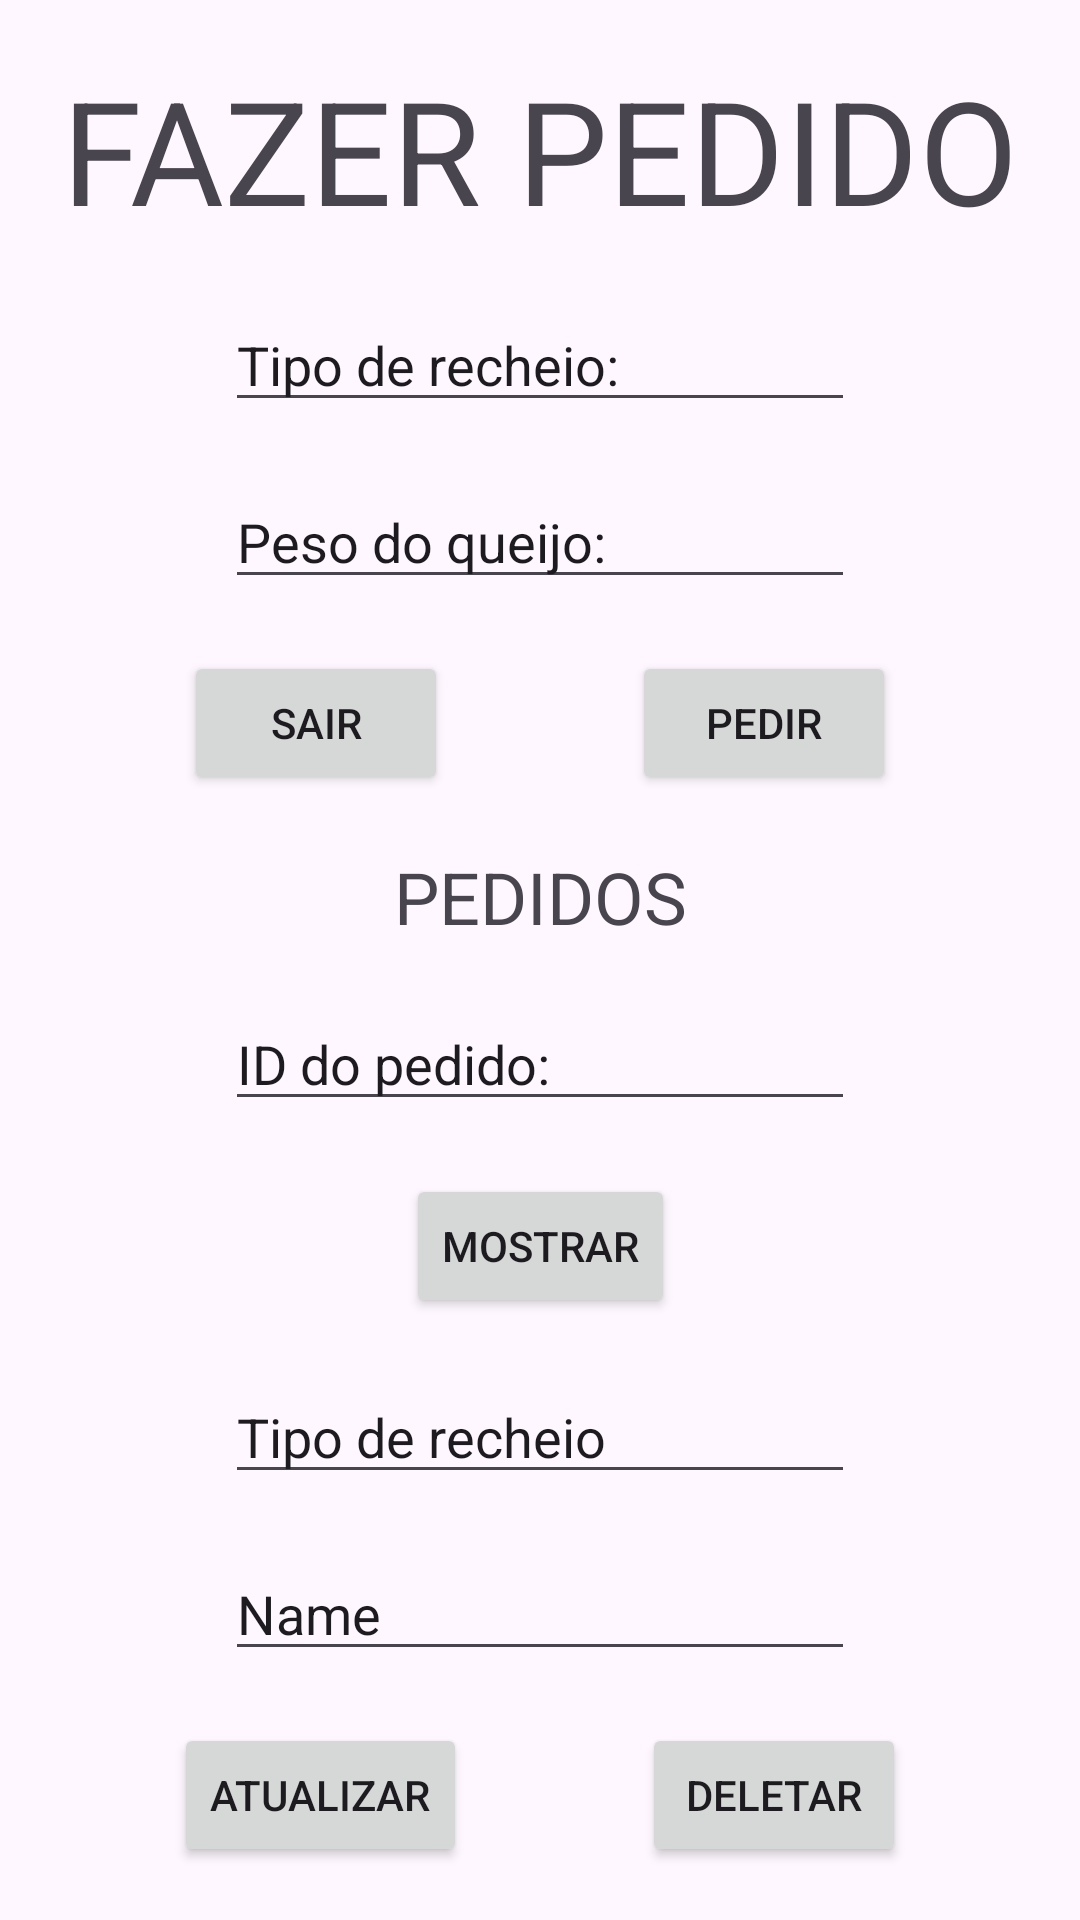

Reconstruct the res/layout file that produces this screen, plus the resources it refers to.
<!-- AndroidManifest.xml: application theme Theme.App_cugler -->
<!-- res/layout/activity_main5.xml -->
<?xml version="1.0" encoding="utf-8"?>
<androidx.constraintlayout.widget.ConstraintLayout xmlns:android="http://schemas.android.com/apk/res/android"
    xmlns:app="http://schemas.android.com/apk/res-auto"
    xmlns:tools="http://schemas.android.com/tools"
    android:id="@+id/main"
    android:layout_width="match_parent"
    android:layout_height="match_parent"
    tools:context=".MainActivity">

    <TextView
        android:id="@+id/titulo"
        android:layout_width="wrap_content"
        android:layout_height="wrap_content"
        android:text="FAZER PEDIDO"
        android:textSize="48sp"
        app:layout_constraintBottom_toTopOf="@+id/recheio"
        app:layout_constraintEnd_toEndOf="parent"
        app:layout_constraintHorizontal_bias="0.5"
        app:layout_constraintStart_toStartOf="parent"
        app:layout_constraintTop_toTopOf="parent"
        app:layout_constraintVertical_bias="0.5" />

    <EditText
        android:id="@+id/recheio"
        android:layout_width="wrap_content"
        android:layout_height="wrap_content"
        android:ems="10"
        android:inputType="text"
        android:text="Tipo de recheio:"
        app:layout_constraintBottom_toTopOf="@+id/queijo"
        app:layout_constraintEnd_toEndOf="parent"
        app:layout_constraintHorizontal_bias="0.5"
        app:layout_constraintStart_toStartOf="parent"
        app:layout_constraintTop_toBottomOf="@+id/titulo"
        app:layout_constraintVertical_bias="0.5" />

    <EditText
        android:id="@+id/queijo"
        android:layout_width="wrap_content"
        android:layout_height="wrap_content"
        android:ems="10"
        android:inputType="text"
        android:text="Peso do queijo:"
        app:layout_constraintBottom_toTopOf="@+id/sair_t5"
        app:layout_constraintEnd_toEndOf="parent"
        app:layout_constraintHorizontal_bias="0.5"
        app:layout_constraintStart_toStartOf="parent"
        app:layout_constraintTop_toBottomOf="@+id/recheio"
        app:layout_constraintVertical_bias="0.5" />

    <Button
        android:id="@+id/sair_t5"
        android:layout_width="wrap_content"
        android:layout_height="wrap_content"
        android:text="Sair"
        app:layout_constraintBottom_toTopOf="@+id/tit_pedidos"
        app:layout_constraintEnd_toStartOf="@+id/pedir"
        app:layout_constraintHorizontal_bias="0.5"
        app:layout_constraintStart_toStartOf="parent"
        app:layout_constraintTop_toBottomOf="@+id/queijo"
        app:layout_constraintVertical_bias="0.5" />

    <Button
        android:id="@+id/pedir"
        android:layout_width="wrap_content"
        android:layout_height="wrap_content"
        android:text="Pedir"
        app:layout_constraintBottom_toTopOf="@+id/tit_pedidos"
        app:layout_constraintEnd_toEndOf="parent"
        app:layout_constraintHorizontal_bias="0.5"
        app:layout_constraintStart_toEndOf="@+id/sair_t5"
        app:layout_constraintTop_toBottomOf="@+id/queijo"
        app:layout_constraintVertical_bias="0.5" />

    <EditText
        android:id="@+id/getID"
        android:layout_width="wrap_content"
        android:layout_height="wrap_content"
        android:ems="10"
        android:inputType="text"
        android:text="ID do pedido:"
        app:layout_constraintBottom_toTopOf="@+id/bt_mostrar"
        app:layout_constraintEnd_toEndOf="parent"
        app:layout_constraintHorizontal_bias="0.5"
        app:layout_constraintStart_toStartOf="parent"
        app:layout_constraintTop_toBottomOf="@+id/tit_pedidos"
        app:layout_constraintVertical_bias="0.5" />

    <TextView
        android:id="@+id/mostrarPeso"
        android:layout_width="wrap_content"
        android:layout_height="wrap_content"
        android:textSize="20sp"
        app:layout_constraintBottom_toBottomOf="parent"
        app:layout_constraintEnd_toStartOf="@+id/bt_mostrar"
        app:layout_constraintHorizontal_bias="0.5"
        app:layout_constraintStart_toStartOf="parent"
        app:layout_constraintTop_toTopOf="parent"
        app:layout_constraintVertical_bias="0.5" />

    <TextView
        android:id="@+id/tit_pedidos"
        android:layout_width="wrap_content"
        android:layout_height="wrap_content"
        android:text="PEDIDOS"
        android:textSize="24sp"
        app:layout_constraintBottom_toTopOf="@+id/getID"
        app:layout_constraintEnd_toEndOf="parent"
        app:layout_constraintHorizontal_bias="0.5"
        app:layout_constraintStart_toStartOf="parent"
        app:layout_constraintTop_toBottomOf="@+id/sair_t5"
        app:layout_constraintVertical_bias="0.5" />

    <TextView
        android:id="@+id/mostraTipo"
        android:layout_width="wrap_content"
        android:layout_height="wrap_content"
        android:textSize="20sp"
        app:layout_constraintBottom_toBottomOf="parent"
        app:layout_constraintEnd_toStartOf="@+id/bt_mostrar"
        app:layout_constraintHorizontal_bias="0.5"
        app:layout_constraintStart_toStartOf="parent"
        app:layout_constraintTop_toTopOf="parent"
        app:layout_constraintVertical_bias="0.5" />

    <Button
        android:id="@+id/bt_mostrar"
        android:layout_width="wrap_content"
        android:layout_height="wrap_content"
        android:text="Mostrar"
        app:layout_constraintBottom_toTopOf="@+id/tipoRecheio"
        app:layout_constraintEnd_toEndOf="parent"
        app:layout_constraintHorizontal_bias="0.5"
        app:layout_constraintStart_toStartOf="parent"
        app:layout_constraintTop_toBottomOf="@+id/getID"
        app:layout_constraintVertical_bias="0.5" />

    <Button
        android:id="@+id/deletar"
        android:layout_width="wrap_content"
        android:layout_height="wrap_content"
        android:text="Deletar"
        app:layout_constraintBottom_toBottomOf="parent"
        app:layout_constraintEnd_toEndOf="parent"
        app:layout_constraintHorizontal_bias="0.5"
        app:layout_constraintStart_toEndOf="@+id/bt_atualizar"
        app:layout_constraintTop_toBottomOf="@+id/pesoQueijo"
        app:layout_constraintVertical_bias="0.5" />

    <Button
        android:id="@+id/bt_atualizar"
        android:layout_width="wrap_content"
        android:layout_height="wrap_content"
        android:text="Atualizar"
        app:layout_constraintBottom_toBottomOf="parent"
        app:layout_constraintEnd_toStartOf="@+id/deletar"
        app:layout_constraintHorizontal_bias="0.5"
        app:layout_constraintStart_toStartOf="parent"
        app:layout_constraintTop_toBottomOf="@+id/pesoQueijo"
        app:layout_constraintVertical_bias="0.5" />

    <EditText
        android:id="@+id/tipoRecheio"
        android:layout_width="wrap_content"
        android:layout_height="wrap_content"
        android:ems="10"
        android:inputType="text"
        android:text="Tipo de recheio"
        app:layout_constraintBottom_toTopOf="@+id/pesoQueijo"
        app:layout_constraintEnd_toEndOf="parent"
        app:layout_constraintHorizontal_bias="0.5"
        app:layout_constraintStart_toStartOf="parent"
        app:layout_constraintTop_toBottomOf="@+id/bt_mostrar"
        app:layout_constraintVertical_bias="0.5" />

    <EditText
        android:id="@+id/pesoQueijo"
        android:layout_width="wrap_content"
        android:layout_height="wrap_content"
        android:ems="10"
        android:inputType="text"
        android:text="Name"
        app:layout_constraintBottom_toTopOf="@+id/deletar"
        app:layout_constraintEnd_toEndOf="parent"
        app:layout_constraintHorizontal_bias="0.5"
        app:layout_constraintStart_toStartOf="parent"
        app:layout_constraintTop_toBottomOf="@+id/tipoRecheio"
        app:layout_constraintVertical_bias="0.5" />


</androidx.constraintlayout.widget.ConstraintLayout>
<!-- resources referenced by this layout -->
<resources>
  <style name="Theme.App_cugler" parent="Base.Theme.App_cugler" />
  <style name="Base.Theme.App_cugler" parent="Theme.Material3.DayNight.NoActionBar">
          
          
      </style>
</resources>
